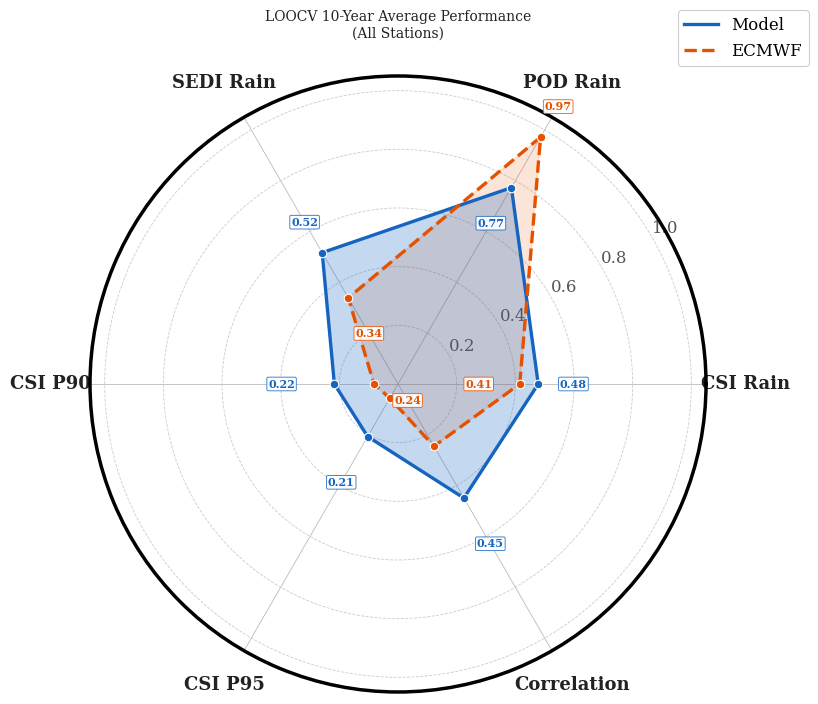

Python code for this plot:
"""
Figure 4 – Radar/Spider Chart: Model vs ECMWF LOOCV 10-Year Average (All Stations)
Nature-style publication figure.
"""

import numpy as np
import matplotlib
matplotlib.use("Agg")
import matplotlib.pyplot as plt
from matplotlib.patches import FancyBboxPatch
import matplotlib.ticker as ticker

# ── Data ────────────────────────────────────────────────────────────────
categories = ["CSI Rain", "POD Rain", "SEDI Rain", "CSI P90", "CSI P95", "Correlation"]
model_vals  = [0.478, 0.773, 0.517, 0.217, 0.207, 0.449]
ecmwf_vals  = [0.415, 0.972, 0.339, 0.082, 0.056, 0.245]

N = len(categories)

# ── Angles (close the polygon) ─────────────────────────────────────────
angles = np.linspace(0, 2 * np.pi, N, endpoint=False).tolist()
angles += angles[:1]                       # close loop

model_vals += model_vals[:1]
ecmwf_vals += ecmwf_vals[:1]

# ── Colours ─────────────────────────────────────────────────────────────
CLR_MODEL = "#1565C0"
CLR_ECMWF = "#E65100"

# ── Figure ──────────────────────────────────────────────────────────────
fig, ax = plt.subplots(figsize=(8, 8), subplot_kw=dict(polar=True))
fig.patch.set_facecolor("white")

# ── Global font defaults (serif, Nature style) ─────────────────────────
plt.rcParams.update({
    "font.family":     "serif",
    "font.serif":      ["Times New Roman", "DejaVu Serif"],
    "mathtext.fontset": "dejavuserif",
    "axes.unicode_minus": False,
})

# ── Grid & spine styling ───────────────────────────────────────────────
ax.set_facecolor("white")
ax.spines['polar'].set_linewidth(2.5)
ax.spines['polar'].set_visible(True)

# Radial grid
ax.set_rlabel_position(30)
ax.set_ylim(0, 1.05)
ax.set_yticks([0.2, 0.4, 0.6, 0.8, 1.0])
ax.set_yticklabels(
    ["0.2", "0.4", "0.6", "0.8", "1.0"],
    fontsize=12, color="#555555", fontfamily="serif",
)
ax.yaxis.grid(True, color="#CCCCCC", linewidth=0.6, linestyle="--")

# Angular grid
ax.xaxis.grid(True, color="#BBBBBB", linewidth=0.6, linestyle="-")
ax.set_xticks(angles[:-1])
ax.set_xticklabels(
    categories,
    fontsize=13, fontweight="bold", fontfamily="serif", color="#222222",
)
# Push category labels away from outer circle
ax.tick_params(axis="x", pad=18)

# ── Plot Model ──────────────────────────────────────────────────────────
ax.plot(
    angles, model_vals,
    color=CLR_MODEL, linewidth=2.4, linestyle="-",
    label="Model", zorder=4,
)
ax.fill(angles, model_vals, color=CLR_MODEL, alpha=0.25, zorder=3)
# value markers
ax.scatter(
    angles[:-1], model_vals[:-1],
    s=38, color=CLR_MODEL, edgecolors="white", linewidths=0.8, zorder=5,
)

# ── Plot ECMWF ─────────────────────────────────────────────────────────
ax.plot(
    angles, ecmwf_vals,
    color=CLR_ECMWF, linewidth=2.4, linestyle="--",
    label="ECMWF", zorder=4,
)
ax.fill(angles, ecmwf_vals, color=CLR_ECMWF, alpha=0.15, zorder=2)
ax.scatter(
    angles[:-1], ecmwf_vals[:-1],
    s=38, color=CLR_ECMWF, edgecolors="white", linewidths=0.8, zorder=5,
)

# ── Value annotations (Per-axis manual offsets to prevent overlap) ──────
# Format: (model_radial_offset, ecmwf_radial_offset)
# Positive = outward, negative = inward
# Low-value axes need MUCH bigger offsets since labels bunch near center
manual_offsets = {
    "CSI Rain":    ( 0.12, -0.14),
    "POD Rain":    (-0.14,  0.12),   # ECMWF is higher here
    "SEDI Rain":   ( 0.12, -0.14),
    "CSI P90":     ( 0.18, -0.18),   # both values low, need big spread
    "CSI P95":     ( 0.18, -0.18),   # both values low
    "Correlation": ( 0.18, -0.18),   # both values low-mid
}

for i in range(N):
    angle = angles[i]
    m_val = model_vals[i]
    e_val = ecmwf_vals[i]
    cat = categories[i]
    m_off, e_off = manual_offsets.get(cat, (0.14, -0.14))

    # Model label
    ax.text(
        angle, m_val + m_off,
        f"{m_val:.2f}",
        ha="center", va="center",
        fontsize=8, fontweight="bold", fontfamily="serif", color=CLR_MODEL,
        bbox=dict(boxstyle="round,pad=0.12", facecolor="white",
                  edgecolor=CLR_MODEL, alpha=0.92, linewidth=0.6),
        zorder=7,
    )
    # ECMWF label
    ax.text(
        angle, e_val + e_off,
        f"{e_val:.2f}",
        ha="center", va="center",
        fontsize=8, fontweight="bold", fontfamily="serif",
        color=CLR_ECMWF,
        bbox=dict(boxstyle="round,pad=0.12", facecolor="white",
                  edgecolor=CLR_ECMWF, alpha=0.92, linewidth=0.6),
        zorder=7,
    )

# ── Legend ──────────────────────────────────────────────────────────────
legend = ax.legend(
    loc="upper right",
    bbox_to_anchor=(1.18, 1.12),
    fontsize=10,
    frameon=True,
    fancybox=True,
    shadow=False,
    edgecolor="#CCCCCC",
    facecolor="white",
    framealpha=0.95,
    prop={"family": "serif", "size": 12},
)
legend.get_frame().set_linewidth(0.8)

# ── Title ───────────────────────────────────────────────────────────────
ax.set_title(
    "LOOCV 10-Year Average Performance\n(All Stations)",
    fontsize=10, fontfamily="serif",
    color="#222222", pad=28,
)

# ── Export ──────────────────────────────────────────────────────────────
out = r"D:\NEW_NRSC\paper_figures\Fig4_Radar_Comparison.png"
fig.savefig(out, dpi=300, bbox_inches="tight", facecolor="white")
plt.close(fig)
print(f"[✓] Saved → {out}")
